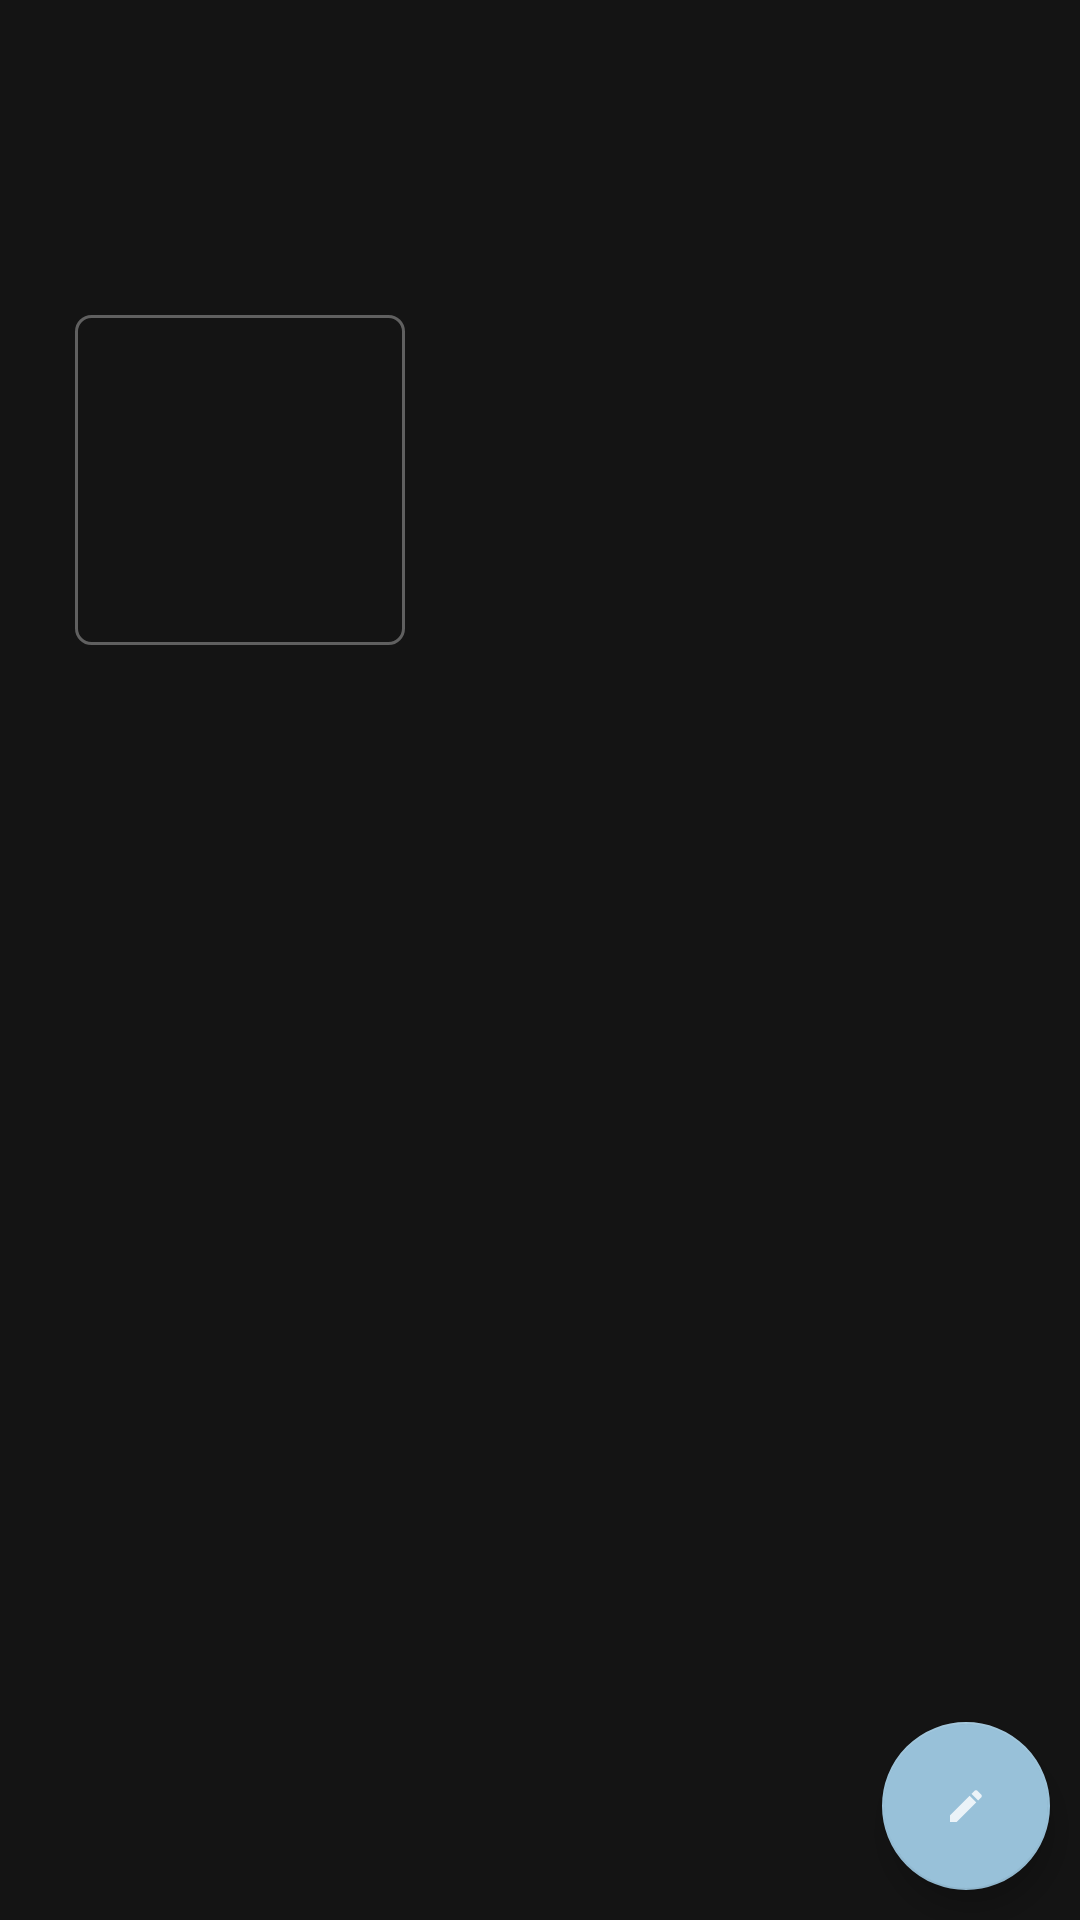

Produce the Android XML layout that renders to this screen, including the resource entries it uses.
<!-- AndroidManifest.xml: application theme Theme.AppCompat -->
<!-- res/layout/fragment_profile.xml -->
<?xml version="1.0" encoding="utf-8"?>
<RelativeLayout xmlns:android="http://schemas.android.com/apk/res/android"
    xmlns:app="http://schemas.android.com/apk/res-auto"
    xmlns:tools="http://schemas.android.com/tools"
    android:layout_width="match_parent"
    android:layout_height="match_parent"
    android:background="#141414"
    tools:context="com.tnoffapps.screensetadmin.ProfileFragment">

    <ScrollView
        android:layout_width="match_parent"
        android:layout_height="wrap_content">

        <RelativeLayout
            android:layout_width="match_parent"
            android:layout_height="wrap_content">

            <ImageView
                android:id="@+id/cavertv"
                android:layout_width="match_parent"
                android:layout_height="180dp"
                android:background="#141414"
                android:scaleType="fitXY"></ImageView>

            <LinearLayout
                android:id="@+id/linearLayout"
                android:layout_width="match_parent"
                android:layout_height="120dp"
                android:layout_marginTop="100dp"
                android:orientation="horizontal">

                <ImageView
                    android:id="@+id/avatartv"
                    android:layout_width="120dp"
                    android:layout_height="120dp"
                    android:layout_gravity="center_horizontal"
                    android:layout_marginStart="20dp"
                    android:background="@drawable/ic_images"
                    android:padding="5dp"
                    android:src="@drawable/edit" />

                <LinearLayout
                    android:layout_width="match_parent"
                    android:layout_height="wrap_content"
                    android:background="#141414"
                    android:orientation="vertical">

                    <TextView
                        android:id="@+id/nametv"
                        android:layout_width="match_parent"
                        android:layout_height="56dp"
                        android:layout_marginStart="5dp"
                        android:layout_marginLeft="5dp"
                        android:layout_marginTop="5dp"
                        android:textColor="@color/white"
                        android:textSize="25sp" />

                    <TextView
                        android:id="@+id/emailtv"
                        android:layout_width="match_parent"
                        android:layout_height="55dp"
                        android:layout_marginStart="5dp"
                        android:layout_marginLeft="5dp"
                        android:textColor="#C1C1C1" />
                </LinearLayout>

            </LinearLayout>

        </RelativeLayout>

    </ScrollView>

    <com.google.android.material.floatingactionbutton.FloatingActionButton
        android:id="@+id/fab"
        android:layout_width="wrap_content"
        android:layout_height="wrap_content"
        android:layout_alignParentEnd="true"
        android:layout_alignParentRight="true"
        android:layout_alignParentBottom="true"
        android:layout_marginStart="10dp"
        android:layout_marginTop="10dp"
        android:layout_marginEnd="10dp"
        android:layout_marginBottom="10dp"
        android:background="@color/white"
        android:src="@drawable/ic_edit_white"
        android:tint="@color/white"
        app:backgroundTint="#98C1D9" />

</RelativeLayout>
<!-- resources referenced by this layout -->
<resources>
  <color name="white">#FFFFFFFF</color>
  <!-- drawable edit (drawable-v24) -->
  <?xml version="1.0" encoding="utf-8"?>
  <shape xmlns:android="http://schemas.android.com/apk/res/android">
  
      <solid android:color="#141414"
          />
      <stroke android:color="#606060" />
      <stroke android:width="1dp" />
      <corners android:radius="5dp" />
  </shape>
  <!-- drawable ic_edit_white (drawable-v24) -->
  <vector xmlns:android="http://schemas.android.com/apk/res/android"
      android:width="24dp"
      android:height="24dp"
      android:viewportWidth="40.8"
      android:viewportHeight="40.8"
      android:tint="#ffffff"
      android:alpha="0.8">
    <group android:translateX="8.4"
        android:translateY="8.4">
        <path
            android:fillColor="#ffffff"
            android:pathData="M3,17.25V21h3.75L17.81,9.94l-3.75,-3.75L3,17.25zM20.71,7.04c0.39,-0.39 0.39,-1.02 0,-1.41l-2.34,-2.34c-0.39,-0.39 -1.02,-0.39 -1.41,0l-1.83,1.83 3.75,3.75 1.83,-1.83z"/>
    </group>
  </vector>
  <!-- drawable ic_images (drawable-v24) -->
  <vector xmlns:android="http://schemas.android.com/apk/res/android"
      android:width="24dp"
      android:height="24dp"
      android:viewportWidth="40.8"
      android:viewportHeight="40.8"
      android:tint="#ffffff"
      android:alpha="0.8">
    <group android:translateX="8.4"
        android:translateY="8.4">
        <path
            android:fillColor="#ffffff"
            android:pathData="M21,19V5c0,-1.1 -0.9,-2 -2,-2H5c-1.1,0 -2,0.9 -2,2v14c0,1.1 0.9,2 2,2h14c1.1,0 2,-0.9 2,-2zM8.5,13.5l2.5,3.01L14.5,12l4.5,6H5l3.5,-4.5z"/>
    </group>
  </vector>
</resources>
